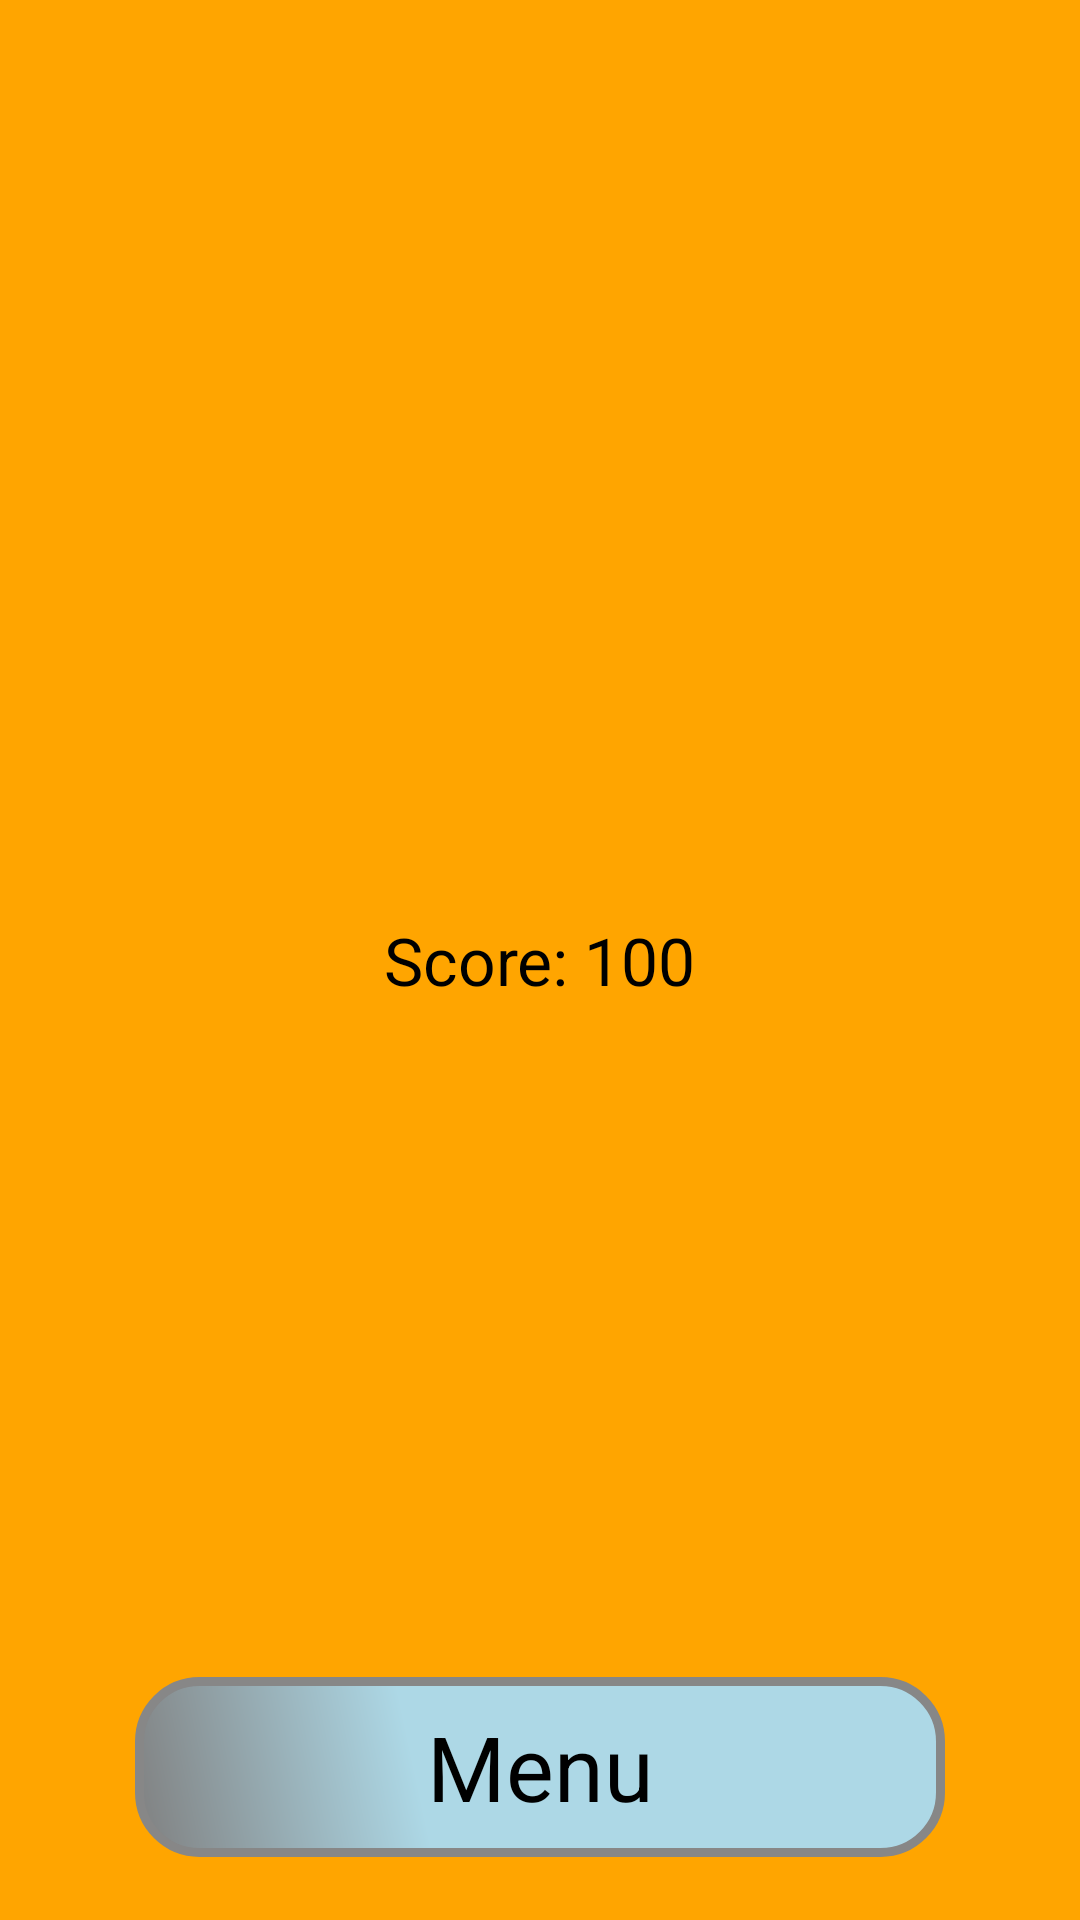

This screen was rendered from an Android layout file. Write that file and the resources it references.
<!-- AndroidManifest.xml: application theme AppTheme -->
<!-- res/layout/layout_endscreen.xml -->
<?xml version="1.0" encoding="utf-8"?>
<RelativeLayout xmlns:android="http://schemas.android.com/apk/res/android"
    xmlns:tools="http://schemas.android.com/tools"
    android:layout_width="match_parent"
    android:layout_height="match_parent" 
    tools:context="$nl.hr.impossibleapp.Activity_EndScreen" >

    <Button
        android:id="@+id/button1"
        style="@style/button_style"
        android:layout_width="wrap_content"
        android:layout_height="wrap_content"
        android:layout_alignParentBottom="true"
        android:layout_centerHorizontal="true"
        android:layout_marginBottom="21dp"
        android:onClick="gotoMenu"
        android:text="@string/menu" />

    <TextView
        android:id="@+id/textView1"
        android:layout_width="wrap_content"
        android:layout_height="wrap_content"
        android:layout_centerHorizontal="true"
        android:layout_centerVertical="true"
        android:text="@string/placeholderScore"
        android:textAppearance="?android:attr/textAppearanceLarge" />

</RelativeLayout>
<!-- resources referenced by this layout -->
<resources>
  <string name="menu">Menu</string>
  <string name="placeholderScore">Score: 100</string>
  <style name="button_style">
          <item name="android:layout_width">200dp</item>
          <item name="android:layout_height">70dp</item>
          <item name="android:layout_centerHorizontal">true</item>
          <item name="android:background">@drawable/buttonshape</item>
          <item name="android:textColor">#000000</item>
          <item name="android:textSize">30sp</item>
  	</style>
  <style name="AppTheme" parent="AppBaseTheme">
          
          <item name="android:windowFullscreen">true</item>
          <item name="android:windowNoTitle">true</item>
          <item name="android:background">@color/orange</item>
      </style>
  <!-- drawable buttonshape (drawable) -->
  <?xml version="1.0" encoding="utf-8"?>
  <shape xmlns:android="http://schemas.android.com/apk/res/android" android:shape="rectangle" >
  <corners
  android:radius="20dp"
  />
  <gradient
  android:angle="45"
  android:centerX="35%"
  android:centerColor="#ADD8E6"
  android:startColor="#808080"
  android:endColor="#ADD8E6"
  android:type="linear"
  />
  <padding
  android:left="0dp"
  android:top="0dp"
  android:right="0dp"
  android:bottom="0dp"
  />
  <size
  android:width="270dp"
  android:height="60dp"
  />
  <stroke
  android:width="3dp"
  android:color="#878787"
  />
  </shape>
  <style name="AppBaseTheme" parent="android:Theme.Light">
          
      </style>
  <color name="orange">#FFA500</color>
</resources>
